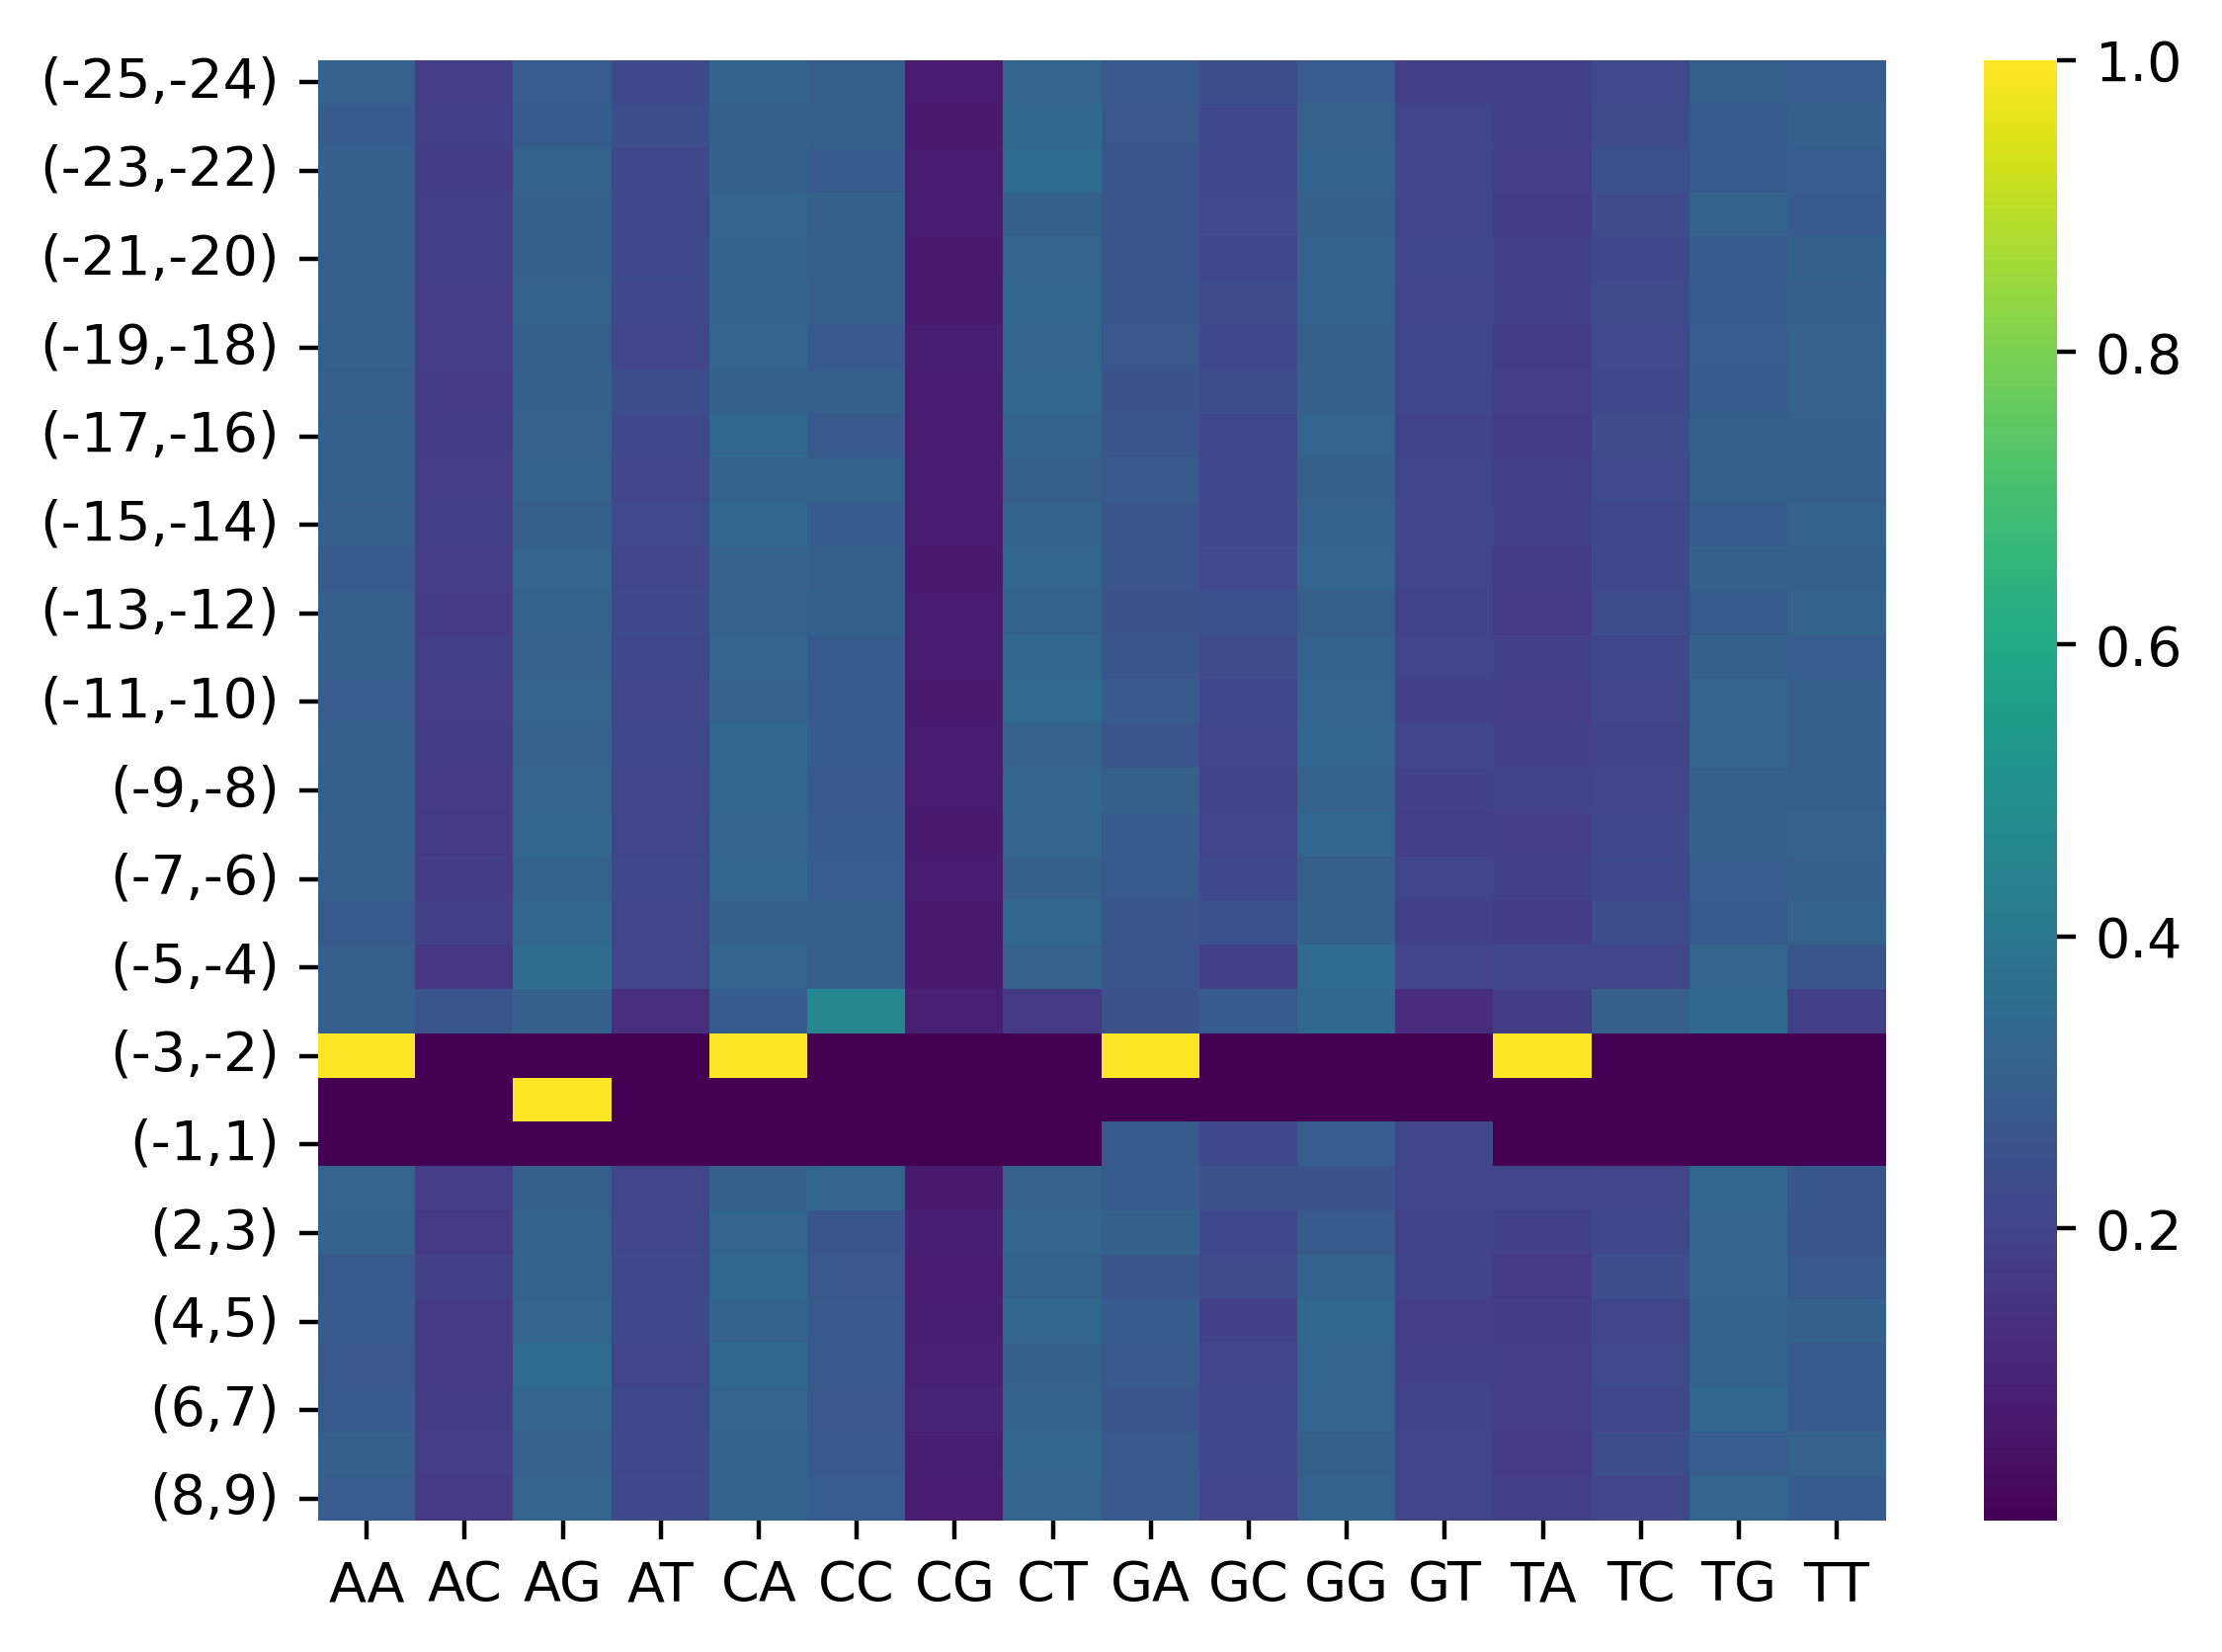

Source data for this figure (header and first rows):
, AA, AC, AG, AT, CA, CC, CG, CT, GA, GC, GG, GT, TA, TC, TG, TT
(-25,-24), 0.3078, 0.1806, 0.2903, 0.2213, 0.3132, 0.293, 0.07623, 0.3176, 0.2738, 0.2418, 0.2928, 0.1917, 0.189, 0.2228, 0.2984, 0.2898
(-24,-23), 0.287, 0.1856, 0.2879, 0.2395, 0.2999, 0.2955, 0.07177, 0.3329, 0.2706, 0.2175, 0.3062, 0.2056, 0.1863, 0.2285, 0.2869, 0.2983
(-23,-22), 0.297, 0.1768, 0.3117, 0.2145, 0.3015, 0.2779, 0.07483, 0.3458, 0.2587, 0.2196, 0.3113, 0.2105, 0.182, 0.2462, 0.2798, 0.2919
(-22,-21), 0.295, 0.1861, 0.303, 0.2159, 0.3179, 0.2993, 0.07913, 0.3037, 0.2653, 0.224, 0.3035, 0.2072, 0.1785, 0.2295, 0.3087, 0.2833
(-21,-20), 0.2938, 0.1851, 0.3007, 0.2205, 0.3088, 0.2984, 0.07052, 0.3223, 0.2672, 0.2111, 0.3096, 0.212, 0.1893, 0.2179, 0.2882, 0.3047
(-20,-19), 0.2955, 0.1806, 0.3099, 0.2139, 0.309, 0.2963, 0.06989, 0.3249, 0.2581, 0.2284, 0.3116, 0.202, 0.1944, 0.2271, 0.2855, 0.293
(-19,-18), 0.304, 0.1812, 0.304, 0.2108, 0.3168, 0.2769, 0.08273, 0.3236, 0.2704, 0.2208, 0.2973, 0.2114, 0.1777, 0.2234, 0.2918, 0.3071
(-18,-17), 0.2965, 0.1725, 0.2979, 0.2332, 0.3037, 0.2931, 0.07631, 0.3269, 0.2561, 0.2311, 0.3015, 0.2113, 0.1833, 0.2221, 0.2878, 0.3069
(-17,-16), 0.3013, 0.178, 0.3047, 0.216, 0.3325, 0.2768, 0.07489, 0.3158, 0.2692, 0.2138, 0.3185, 0.1985, 0.176, 0.2294, 0.2965, 0.2981
(-16,-15), 0.3019, 0.1802, 0.3101, 0.2078, 0.313, 0.3106, 0.08088, 0.2955, 0.2764, 0.2186, 0.2974, 0.2075, 0.1849, 0.2228, 0.2983, 0.294
(-15,-14), 0.2967, 0.1849, 0.2948, 0.2236, 0.3282, 0.2862, 0.07578, 0.3099, 0.2684, 0.2134, 0.3106, 0.2076, 0.1897, 0.2136, 0.2829, 0.3138
(-14,-13), 0.2847, 0.1819, 0.3231, 0.2103, 0.3073, 0.2956, 0.07066, 0.3265, 0.258, 0.2227, 0.3199, 0.1994, 0.1769, 0.2216, 0.2983, 0.3032
(-13,-12), 0.2934, 0.1742, 0.3116, 0.2208, 0.3085, 0.3032, 0.075, 0.3134, 0.2574, 0.2494, 0.2945, 0.1987, 0.1736, 0.233, 0.279, 0.3145
(-12,-11), 0.297, 0.1837, 0.308, 0.2113, 0.3184, 0.2786, 0.07537, 0.3277, 0.2583, 0.2288, 0.3105, 0.2024, 0.1932, 0.211, 0.3033, 0.2925
(-11,-10), 0.2895, 0.1816, 0.3193, 0.2097, 0.3067, 0.2819, 0.07112, 0.3402, 0.2743, 0.2136, 0.3196, 0.1925, 0.1801, 0.2082, 0.3168, 0.2949
(-10,-9), 0.2982, 0.1777, 0.3073, 0.2168, 0.3318, 0.2861, 0.07472, 0.3074, 0.2618, 0.2047, 0.3262, 0.2073, 0.1898, 0.1979, 0.3191, 0.2931
(-9,-8), 0.3011, 0.1729, 0.3187, 0.2073, 0.3257, 0.2759, 0.07557, 0.3228, 0.2979, 0.1967, 0.312, 0.1934, 0.1989, 0.2041, 0.3038, 0.2932
(-8,-7), 0.2985, 0.1653, 0.331, 0.2052, 0.3223, 0.2847, 0.07165, 0.3214, 0.2838, 0.2016, 0.3286, 0.1861, 0.1829, 0.2146, 0.2975, 0.305
(-7,-6), 0.2932, 0.1791, 0.3105, 0.2171, 0.3294, 0.2914, 0.08082, 0.2984, 0.2804, 0.2212, 0.2967, 0.2017, 0.1891, 0.2189, 0.2917, 0.3004
(-6,-5), 0.2781, 0.1952, 0.325, 0.2017, 0.2981, 0.3015, 0.07399, 0.3264, 0.2578, 0.2488, 0.3041, 0.1892, 0.1768, 0.2322, 0.2784, 0.3126
(-5,-4), 0.2946, 0.1574, 0.3485, 0.1995, 0.3233, 0.302, 0.06734, 0.3073, 0.2651, 0.1869, 0.3475, 0.2005, 0.2079, 0.2097, 0.3212, 0.2612
(-4,-3), 0.298, 0.2621, 0.3042, 0.1357, 0.2867, 0.4588, 0.08938, 0.1651, 0.2525, 0.282, 0.3375, 0.128, 0.1776, 0.298, 0.3379, 0.1865
(-3,-2), 1.0, 1e-06, 1e-06, 1e-06, 1.0, 1e-06, 1e-06, 1e-06, 1.0, 1e-06, 1e-06, 1e-06, 1.0, 1e-06, 1e-06, 1e-06
(-2,-1), 1e-06, 1e-06, 1.0, 1e-06, 1e-06, 1e-06, 1e-06, 1e-06, 1e-06, 1e-06, 1e-06, 1e-06, 1e-06, 1e-06, 1e-06, 1e-06
(-1,1), 1e-06, 1e-06, 1e-06, 1e-06, 1e-06, 1e-06, 1e-06, 1e-06, 0.2804, 0.22, 0.2919, 0.2077, 1e-06, 1e-06, 1e-06, 1e-06
(1,2), 0.3171, 0.182, 0.2941, 0.2068, 0.2986, 0.3217, 0.07187, 0.3078, 0.2865, 0.2529, 0.2556, 0.205, 0.2064, 0.2015, 0.3249, 0.2672
(2,3), 0.3101, 0.1693, 0.3115, 0.2091, 0.323, 0.2684, 0.08532, 0.3233, 0.3044, 0.2196, 0.2777, 0.1983, 0.1951, 0.2181, 0.3211, 0.2656
(3,4), 0.28, 0.194, 0.3095, 0.2165, 0.3367, 0.2733, 0.07949, 0.3105, 0.2639, 0.227, 0.3105, 0.1985, 0.1675, 0.2348, 0.3222, 0.2755
(4,5), 0.2886, 0.1693, 0.3215, 0.2205, 0.3106, 0.2769, 0.08403, 0.3285, 0.2889, 0.195, 0.3326, 0.1834, 0.1793, 0.2048, 0.3145, 0.3015
(5,6), 0.2733, 0.1756, 0.3453, 0.2058, 0.3359, 0.2764, 0.08602, 0.3017, 0.2749, 0.2105, 0.32, 0.1946, 0.1811, 0.2229, 0.3157, 0.2803
(6,7), 0.2781, 0.1773, 0.323, 0.2216, 0.3213, 0.2731, 0.09617, 0.3094, 0.2669, 0.2147, 0.3202, 0.1983, 0.1798, 0.2141, 0.3282, 0.2778
(7,8), 0.3003, 0.1805, 0.3066, 0.2126, 0.3115, 0.2743, 0.08342, 0.3308, 0.2752, 0.2153, 0.3015, 0.208, 0.1725, 0.2327, 0.2897, 0.3051
(8,9), 0.2924, 0.1697, 0.3195, 0.2184, 0.3144, 0.2913, 0.07599, 0.3183, 0.2759, 0.2086, 0.3116, 0.204, 0.1844, 0.2084, 0.3214, 0.2857
